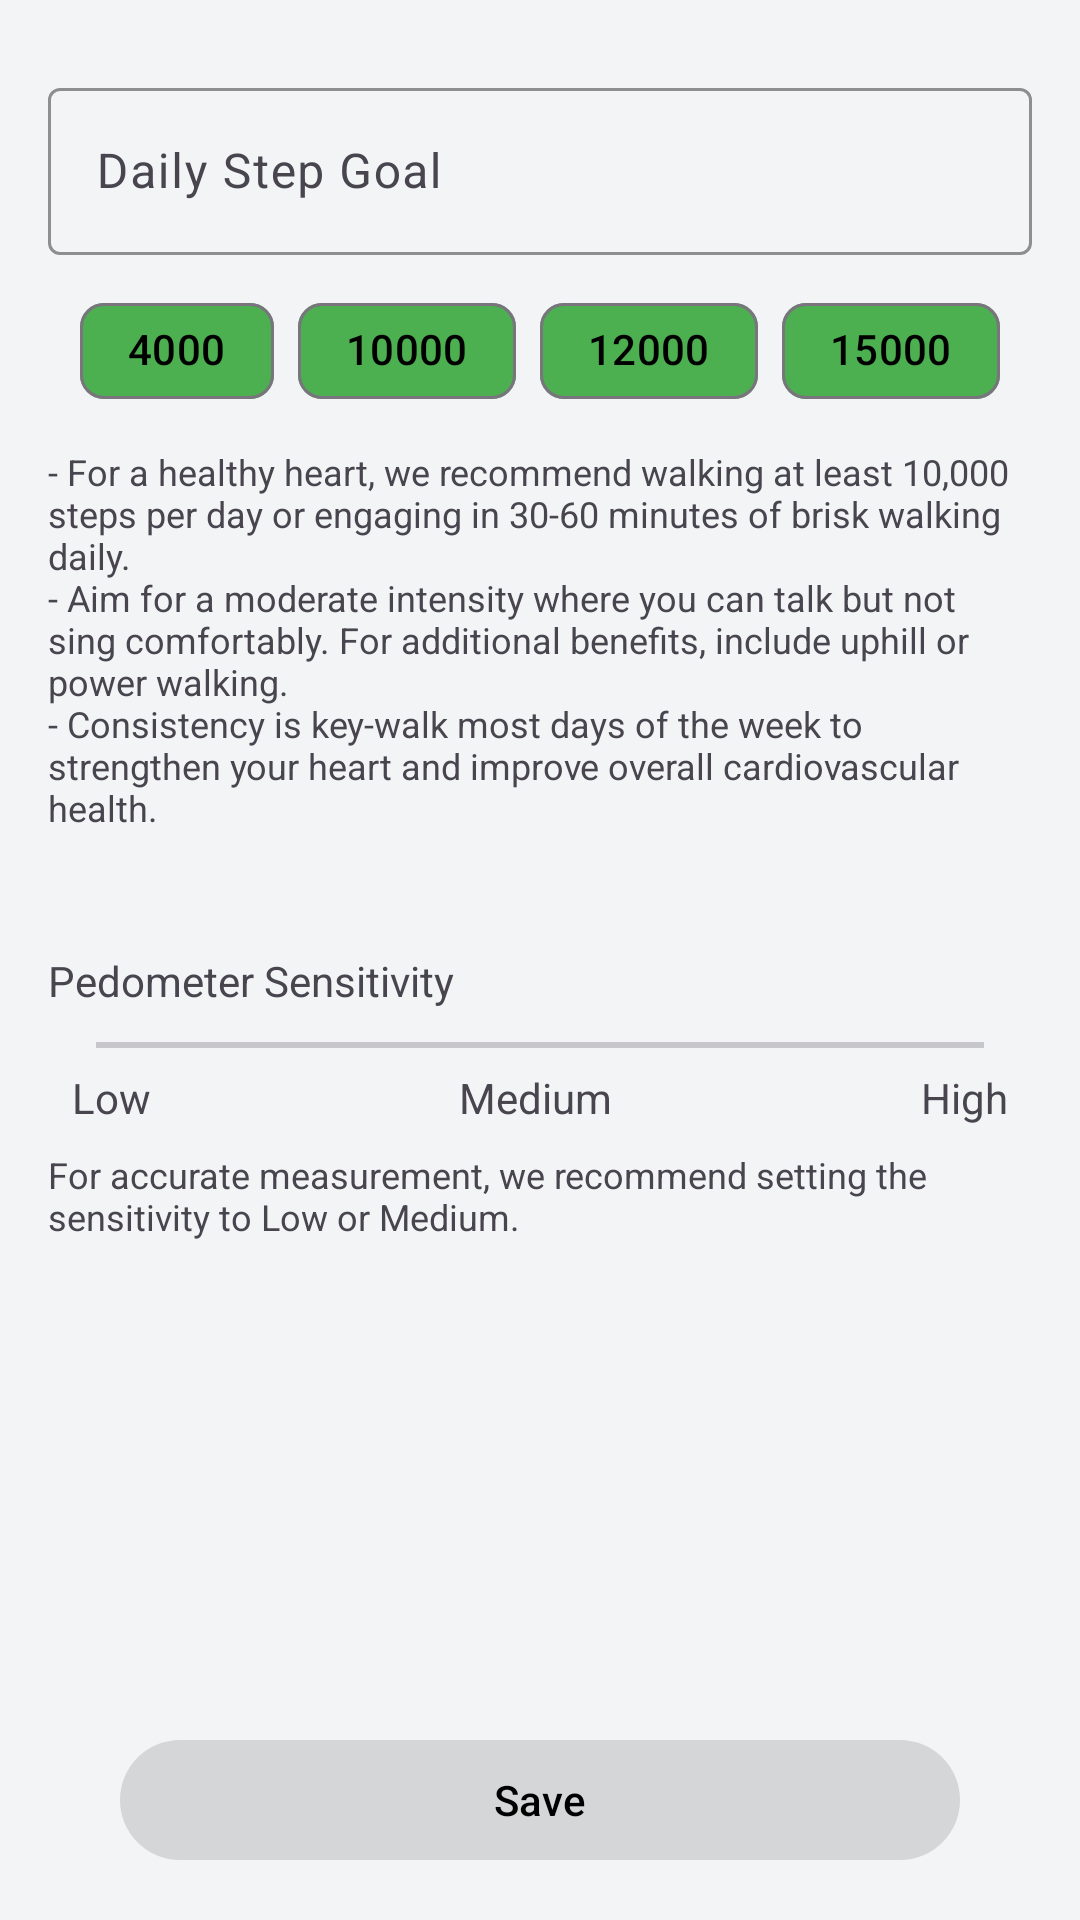

This screen was rendered from an Android layout file. Write that file and the resources it references.
<!-- AndroidManifest.xml: application theme Theme.Saht -->
<!-- res/layout/activity_pedometer_settings.xml -->
<?xml version="1.0" encoding="utf-8"?>
<androidx.constraintlayout.widget.ConstraintLayout xmlns:android="http://schemas.android.com/apk/res/android"
    xmlns:app="http://schemas.android.com/apk/res-auto"
    xmlns:tools="http://schemas.android.com/tools"
    android:id="@+id/main"
    android:layout_width="match_parent"
    android:layout_height="match_parent"
    android:fitsSystemWindows="true"
    tools:context=".setting.view.PedometerSettingsActivity">

    <com.google.android.material.textfield.TextInputLayout
        android:id="@+id/til_meditation_goal"
        android:layout_width="match_parent"
        android:layout_height="wrap_content"
        app:layout_constraintStart_toStartOf="parent"
        app:layout_constraintEnd_toEndOf="parent"
        app:layout_constraintTop_toTopOf="parent"
        android:layout_marginTop="24dp"
        android:layout_marginHorizontal="16dp"
        app:boxStrokeColor="?attr/colorPrimary"
        app:boxBackgroundMode="outline">

        <com.google.android.material.textfield.TextInputEditText
            android:id="@+id/et_step_goal"
            android:layout_width="match_parent"
            android:layout_height="wrap_content"
            android:hint="@string/daily_step_goal"
            android:inputType="text" />
    </com.google.android.material.textfield.TextInputLayout>

    <com.google.android.material.chip.ChipGroup
        android:id="@+id/chipGroup"
        android:layout_width="wrap_content"
        android:layout_height="wrap_content"
        app:layout_constraintTop_toBottomOf="@+id/til_meditation_goal"
        app:layout_constraintStart_toStartOf="parent"
        app:layout_constraintEnd_toEndOf="parent"
        android:layout_marginTop="8dp"
        app:chipSpacing="24dp"
        app:singleLine="true"
        android:layout_centerHorizontal="true"
        android:orientation="horizontal">

        <com.google.android.material.chip.Chip
            android:id="@+id/chip4000"
            android:layout_width="wrap_content"
            android:layout_height="wrap_content"
            android:text="4000"
            android:textColor="?attr/colorOnPrimary"
            app:chipBackgroundColor="?attr/colorPrimary"
            app:closeIconVisible="false"/>

        <com.google.android.material.chip.Chip
            android:id="@+id/chip10000"
            android:layout_width="wrap_content"
            android:layout_height="wrap_content"
            android:text="10000"
            android:textColor="?attr/colorOnPrimary"
            app:chipBackgroundColor="?attr/colorPrimary"
            app:closeIconVisible="false"/>

        <com.google.android.material.chip.Chip
            android:id="@+id/chip12000"
            android:layout_width="wrap_content"
            android:layout_height="wrap_content"
            android:text="12000"
            android:textColor="?attr/colorOnPrimary"
            app:chipBackgroundColor="?attr/colorPrimary"
            app:closeIconVisible="false"/>

        <com.google.android.material.chip.Chip
            android:id="@+id/chip15000"
            android:layout_width="wrap_content"
            android:layout_height="wrap_content"
            android:text="15000"
            android:textColor="?attr/colorOnPrimary"
            app:chipBackgroundColor="?attr/colorPrimary"
            app:closeIconVisible="false"/>
    </com.google.android.material.chip.ChipGroup>

    <TextView
        android:id="@+id/tv_step_recommendation"
        android:layout_width="match_parent"
        android:layout_height="wrap_content"
        app:layout_constraintStart_toStartOf="parent"
        app:layout_constraintEnd_toEndOf="parent"
        app:layout_constraintTop_toBottomOf="@id/chipGroup"
        android:layout_marginTop="8dp"
        android:layout_marginHorizontal="16dp"
        android:text="@string/step_recommendation"
        android:textSize="12sp"
        android:visibility="visible" />

    <TextView
        android:id="@+id/tv_title_pedometer_sensitivity"
        android:layout_width="wrap_content"
        android:layout_height="wrap_content"
        app:layout_constraintTop_toBottomOf="@id/tv_step_recommendation"
        app:layout_constraintStart_toStartOf="parent"
        android:layout_marginTop="40dp"
        android:layout_marginStart="16sp"
        android:text="@string/pedometer_sensitivity"/>

    <SeekBar
        android:id="@+id/seekBar"
        android:layout_width="match_parent"
        android:layout_height="wrap_content"
        app:layout_constraintStart_toStartOf="parent"
        app:layout_constraintEnd_toEndOf="parent"
        app:layout_constraintTop_toBottomOf="@+id/tv_title_pedometer_sensitivity"
        android:layout_marginTop="8dp"
        android:layout_marginHorizontal="16sp"
        android:max="2"
        android:progress="0"
        android:thumb="@drawable/custom_thumb"
        android:layout_centerInParent="true" />

    <LinearLayout
        android:id="@+id/ll_title_sensitivity"
        android:layout_width="match_parent"
        android:layout_height="wrap_content"
        app:layout_constraintTop_toBottomOf="@+id/seekBar"
        app:layout_constraintStart_toStartOf="parent"
        app:layout_constraintEnd_toEndOf="parent"
        android:layout_marginHorizontal="24dp"
        android:orientation="horizontal"
        android:layout_marginTop="4dp"
        android:weightSum="3"
        android:gravity="center">

        <TextView
            android:id="@+id/tvLow"
            android:layout_width="wrap_content"
            android:layout_height="wrap_content"
            android:gravity="start"
            android:text="Low"
            android:layout_weight="1"
            android:layout_marginEnd="16dp"
            android:layout_alignParentBottom="true"/>

        <TextView
            android:id="@+id/tvMedium"
            android:layout_width="wrap_content"
            android:layout_height="wrap_content"
            android:layout_weight="1"
            android:gravity="center"
            android:text="Medium"
            android:layout_marginEnd="16dp"
            android:layout_alignParentBottom="true"/>

        <TextView
            android:id="@+id/tvHigh"
            android:layout_width="wrap_content"
            android:layout_height="wrap_content"
            android:layout_weight="1"
            android:gravity="end"
            android:text="High"
            android:layout_alignParentBottom="true"/>
    </LinearLayout>

    <TextView
        android:id="@+id/tv_Recommendation"
        android:layout_width="match_parent"
        android:layout_height="wrap_content"
        app:layout_constraintStart_toStartOf="parent"
        app:layout_constraintEnd_toEndOf="parent"
        app:layout_constraintTop_toBottomOf="@+id/ll_title_sensitivity"
        android:layout_marginTop="8dp"
        android:layout_marginHorizontal="16dp"
        android:text="@string/pedometer_sensitivity_recommendation"
        android:textSize="12sp"
        android:visibility="visible" />

    <com.google.android.material.button.MaterialButton
        android:id="@+id/btn_Save"
        android:layout_width="match_parent"
        android:layout_height="wrap_content"
        app:cornerRadius="20dp"
        app:layout_constraintStart_toStartOf="parent"
        app:layout_constraintEnd_toEndOf="parent"
        app:layout_constraintBottom_toBottomOf="parent"
        android:layout_marginHorizontal="40dp"
        android:layout_marginBottom="16dp"
        android:textColor="?attr/colorOnPrimary"
        android:enabled="false"
        android:text="Save"/>


    <ImageView
        android:id="@+id/iv_success"
        android:layout_width="200dp"
        android:layout_height="200dp"
        app:layout_constraintStart_toStartOf="parent"
        app:layout_constraintEnd_toEndOf="parent"
        app:layout_constraintBottom_toBottomOf="parent"
        app:layout_constraintTop_toTopOf="parent"
        android:visibility="gone"
        />

</androidx.constraintlayout.widget.ConstraintLayout>
<!-- resources referenced by this layout -->
<resources>
  <string name="daily_step_goal">Daily Step Goal</string>
  <string name="pedometer_sensitivity">Pedometer Sensitivity</string>
  <string name="pedometer_sensitivity_recommendation">For accurate measurement, we recommend setting the sensitivity to Low or Medium.</string>
  <string name="step_recommendation">- For a healthy heart, we recommend walking at least 10,000 steps per day or engaging in 30-60 minutes of brisk walking daily. \n- Aim for a moderate intensity where you can talk but not sing comfortably. For additional benefits, include uphill or power walking.\n- Consistency is key-walk most days of the week to strengthen your heart and improve overall cardiovascular health.</string>
  <style name="Theme.Saht" parent="Theme.Material3.DayNight.NoActionBar">
          
          <item name="colorOnPrimary">@color/black</item>
          <item name="colorOnSecondary">@color/dark_grey</item>
  
          
          <item name="colorPrimary">@color/green_500</item>
          <item name="colorPrimaryVariant">@color/green_700</item>
          <item name="colorPrimaryContainer">@color/green_container</item>
          <item name="colorOnPrimaryContainer">@color/on_green_container</item>
  
          
          <item name="colorSecondary">@color/red_500</item>
          <item name="colorSecondaryVariant">@color/red_700</item>
          <item name="colorSecondaryContainer">@color/red_container</item>
          <item name="colorOnSecondaryContainer">@color/on_red_container</item>
  
          
          <item name="colorTertiary">@color/green_700</item>
          <item name="colorTertiaryContainer">@color/green_container</item>
          <item name="colorOnTertiaryContainer">@color/on_green_container</item>
  
          
          <item name="android:colorBackground">@color/background_light</item>
          <item name="colorSurface">@color/white</item>
          <item name="colorOnSurface">@color/black</item>
          <item name="colorSurfaceVariant">@color/surface_variant_light</item>
          <item name="colorOnSurfaceVariant">@color/on_surface_variant_light</item>
  
          
          <item name="colorOutline">@color/outline_light</item>
          <item name="colorOutlineVariant">@color/outline_variant_light</item>
  
          
          <item name="android:statusBarColor">@color/green_700</item>
          <item name="android:navigationBarColor">@color/green_700</item>
          <item name="android:windowLightStatusBar">false</item>
      </style>
  <color name="black">#FF000000</color>
  <color name="dark_grey">#A9A9A9</color>
  <color name="green_500">#4CAF50</color>
  <color name="green_700">#388E3C</color>
  <color name="green_container">#C8E6C9</color>
  <color name="on_green_container">#1B5E20</color>
  <color name="red_500">#F44336</color>
  <color name="red_700">#D32F2F</color>
  <color name="red_container">#FFCDD2</color>
  <color name="on_red_container">#B71C1C</color>
  <color name="background_light">#F2F4F6</color>
  <color name="white">#FFFFFFFF</color>
  <color name="surface_variant_light">#E7E0EC</color>
  <color name="on_surface_variant_light">#49454F</color>
  <color name="outline_light">#79747E</color>
  <color name="outline_variant_light">#CAC4D0</color>
</resources>
